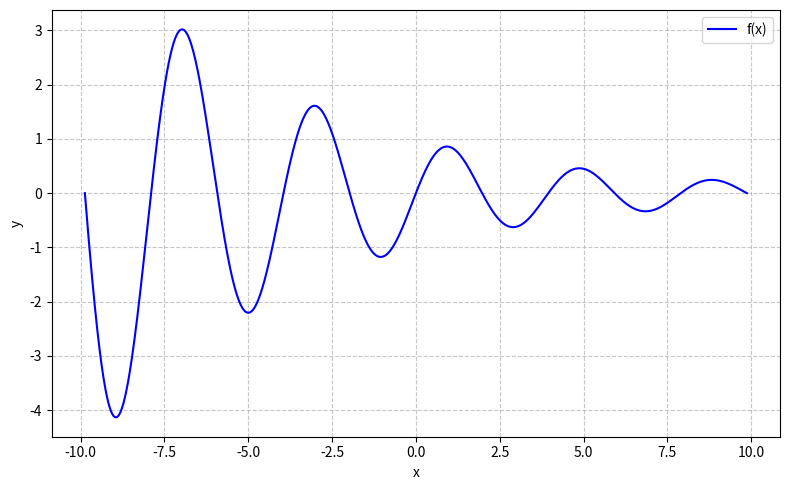

Write the Python code that produced this figure.
import numpy as np
import matplotlib.pyplot as plt

def f(x, k=5, m=0.5):
    return np.sin(k * x / np.pi) * np.exp(-m * x / np.pi)

def plot_function(f=None, points=None, filename="wykres.png", x_range=(-10, 10)):
    plt.figure(figsize=(8, 5))
    drawn = False

    if callable(f):
        x_vals = np.linspace(x_range[0], x_range[1], 1000)
        y_vals = f(x_vals)
        plt.plot(x_vals, y_vals, 'b-', label="f(x)")
        drawn = True

    if points is not None:
        if isinstance(points, tuple) and len(points) == 2 and hasattr(points[0], '__iter__'):
            x_pts, y_pts = points
        else:
            x_pts = [p[0] for p in points]
            y_pts = [p[1] for p in points]

        plt.plot(x_pts, y_pts, 'ro', label="punkty", markersize=6)
        drawn = True

    if not drawn:
        print("error: nie podano ani funkcji 'f', ani punktów 'points'")
        plt.close()
        return

    #plt.title("wykres f(x)")
    plt.xlabel("x")
    plt.ylabel("y")
    plt.grid(True, linestyle='--', alpha=0.7)
    plt.legend()

    plt.tight_layout()
    plt.savefig(filename, dpi=150)
    plt.close()
    print(f"zapisano wykres jako: {filename}")


if __name__ == "__main__":
    plot_function(f=f, filename="wykres_org.png", x_range=(-np.pi * np.pi, np.pi * np.pi))
